Run: headless pygame with SDL's dummy video driver; simulated clock (each Clock.tick advances the game by its frame time, no real sleeping); random seed 0; keys injected as events and as key.get_pressed() state; no mouse input.
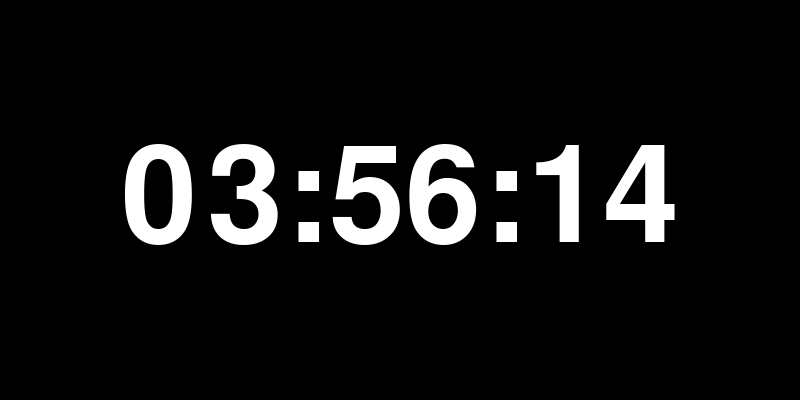
Frame 1 of 4 · flips 1–60 · no input
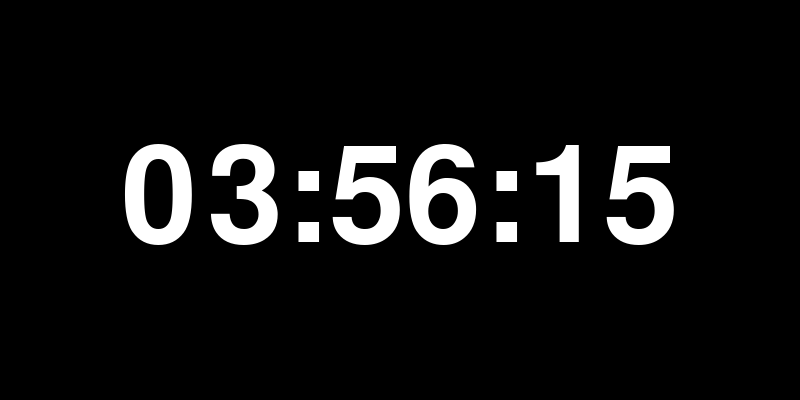
Frame 2 of 4 · flips 61–180 · tapped SPACE, RETURN · held RIGHT (→), D
Frame 3 of 4 · flips 181–300 · held DOWN (↓), S · screen unchanged from frame 2, image omitted
Frame 4 of 4 · flips 301–420 · held LEFT (←), A, UP (↑), W · screen unchanged from frame 3, image omitted

The pygame program that drew these frames:

import pygame
import time
import sys
pygame.init()

pencere_genislik = 800
pencere_yukseklik = 400
pencere = pygame.display.set_mode((pencere_genislik, pencere_yukseklik))
pygame.display.set_caption("2D Dijital Saat")

font = pygame.font.SysFont('calibri', 200)

while True:
    for event in pygame.event.get():
        if event.type == pygame.QUIT:
            pygame.quit()
            sys.exit()

    saat = time.strftime("%H:%M:%S")
    yazi_renk = (255, 255, 255)
    saat_yazi = font.render(saat, True, yazi_renk)

    pencere.fill((0, 0, 0))
    pencere.blit(saat_yazi, (pencere_genislik // 2 - saat_yazi.get_width() // 2, pencere_yukseklik // 2 - saat_yazi.get_height() // 2))

    pygame.display.update()
    time.sleep(1)
